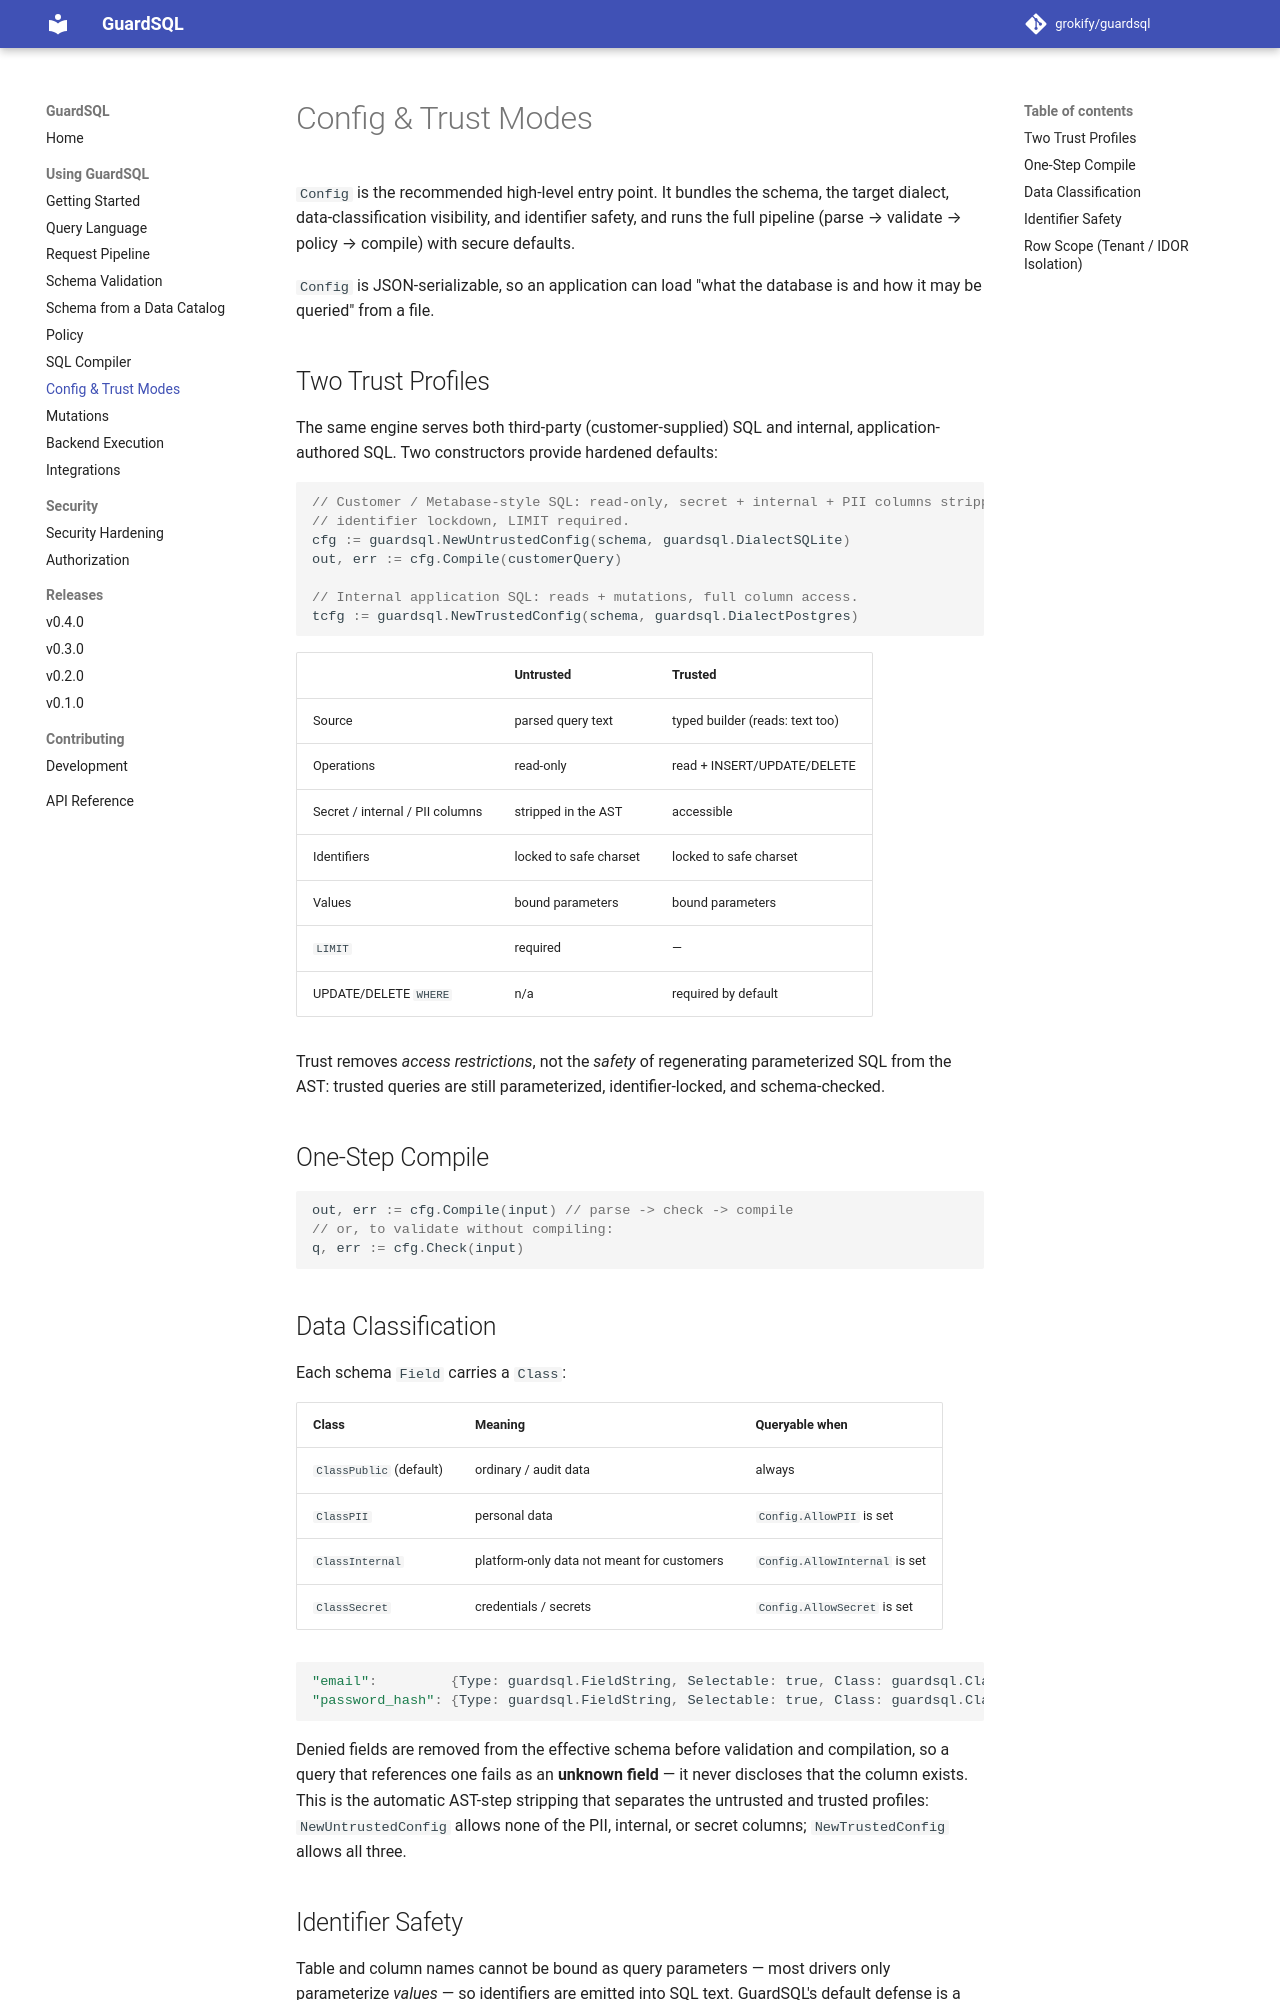

repository: grokify/guardsql · page: guides/trust-modes/index.html · generator: mkdocs

# Config & Trust Modes

`Config` is the recommended high-level entry point. It bundles the schema, the
target dialect, data-classification visibility, and identifier safety, and runs
the full pipeline (parse → validate → policy → compile) with secure defaults.

`Config` is JSON-serializable, so an application can load "what the database is
and how it may be queried" from a file.

## Two Trust Profiles

The same engine serves both third-party (customer-supplied) SQL and internal,
application-authored SQL. Two constructors provide hardened defaults:

```go
// Customer / Metabase-style SQL: read-only, secret + internal + PII columns stripped,
// identifier lockdown, LIMIT required.
cfg := guardsql.NewUntrustedConfig(schema, guardsql.DialectSQLite)
out, err := cfg.Compile(customerQuery)

// Internal application SQL: reads + mutations, full column access.
tcfg := guardsql.NewTrustedConfig(schema, guardsql.DialectPostgres)
```

| | Untrusted | Trusted |
|---|-----------|---------|
| Source | parsed query text | typed builder (reads: text too) |
| Operations | read-only | read + INSERT/UPDATE/DELETE |
| Secret / internal / PII columns | stripped in the AST | accessible |
| Identifiers | locked to safe charset | locked to safe charset |
| Values | bound parameters | bound parameters |
| `LIMIT` | required | — |
| UPDATE/DELETE `WHERE` | n/a | required by default |

Trust removes *access restrictions*, not the *safety* of regenerating
parameterized SQL from the AST: trusted queries are still parameterized,
identifier-locked, and schema-checked.

## One-Step Compile

```go
out, err := cfg.Compile(input) // parse -> check -> compile
// or, to validate without compiling:
q, err := cfg.Check(input)
```

## Data Classification

Each schema `Field` carries a `Class`:

| Class | Meaning | Queryable when |
|-------|---------|----------------|
| `ClassPublic` (default) | ordinary / audit data | always |
| `ClassPII` | personal data | `Config.AllowPII` is set |
| `ClassInternal` | platform-only data not meant for customers | `Config.AllowInternal` is set |
| `ClassSecret` | credentials / secrets | `Config.AllowSecret` is set |

```go
"email":         {Type: guardsql.FieldString, Selectable: true, Class: guardsql.ClassPII},
"password_hash": {Type: guardsql.FieldString, Selectable: true, Class: guardsql.ClassSecret},
```

Denied fields are removed from the effective schema before validation and
compilation, so a query that references one fails as an **unknown field** — it
never discloses that the column exists. This is the automatic AST-step stripping
that separates the untrusted and trusted profiles: `NewUntrustedConfig` allows
none of the PII, internal, or secret columns; `NewTrustedConfig` allows all three.
